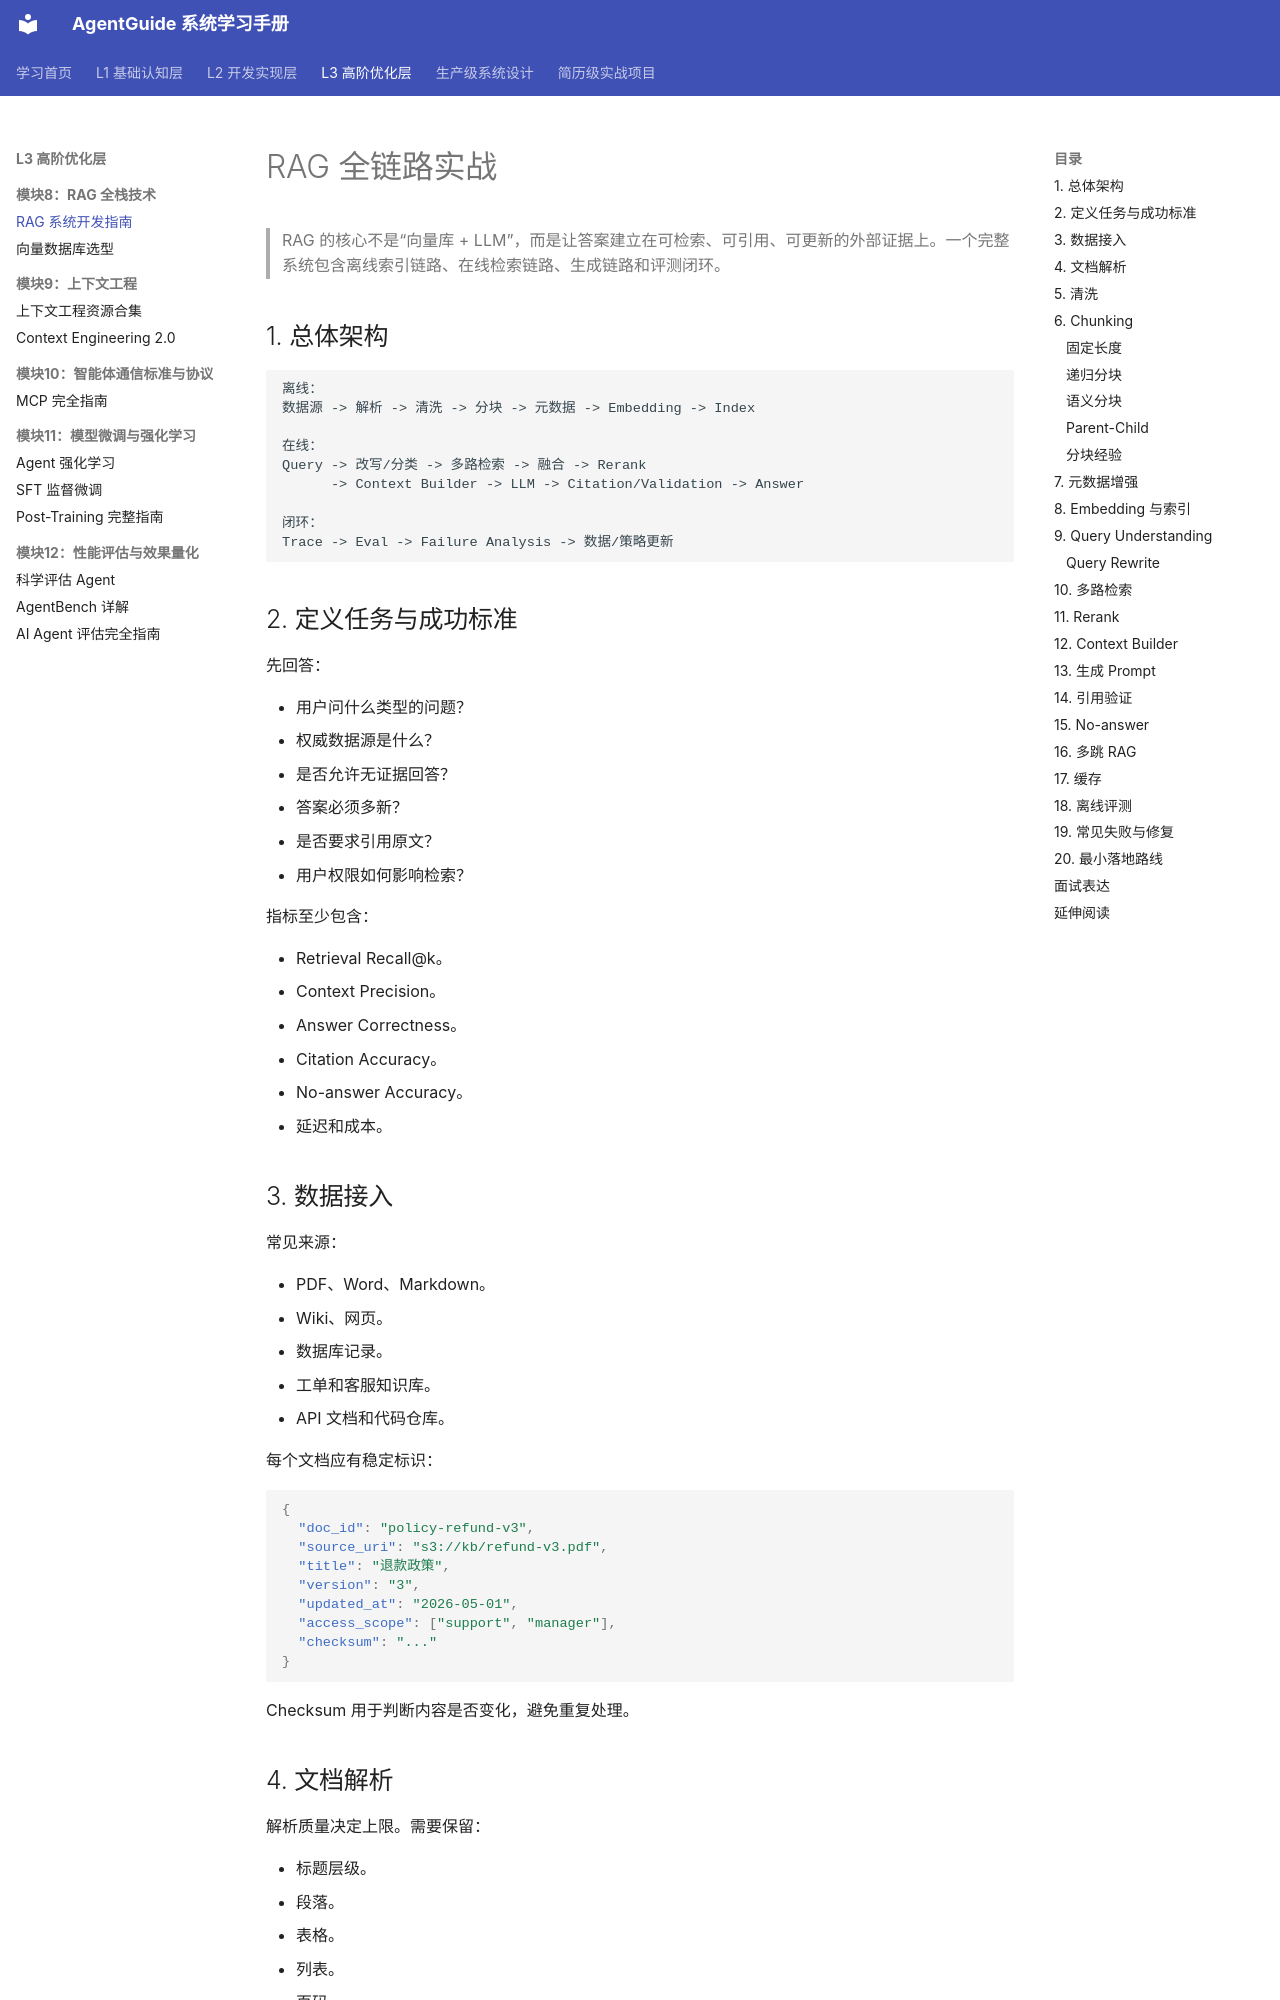

repository: xtyAIdev/AgentGuide · page: 02-tech-stack/20-rag-full-pipeline/index.html · generator: mkdocs

# RAG 全链路实战

> RAG 的核心不是“向量库 + LLM”，而是让答案建立在可检索、可引用、可更新的外部证据上。一个完整系统包含离线索引链路、在线检索链路、生成链路和评测闭环。

## 1. 总体架构

```text
离线：
数据源 -> 解析 -> 清洗 -> 分块 -> 元数据 -> Embedding -> Index

在线：
Query -> 改写/分类 -> 多路检索 -> 融合 -> Rerank
      -> Context Builder -> LLM -> Citation/Validation -> Answer

闭环：
Trace -> Eval -> Failure Analysis -> 数据/策略更新
```

## 2. 定义任务与成功标准

先回答：

- 用户问什么类型的问题？
- 权威数据源是什么？
- 是否允许无证据回答？
- 答案必须多新？
- 是否要求引用原文？
- 用户权限如何影响检索？

指标至少包含：

- Retrieval Recall@k。
- Context Precision。
- Answer Correctness。
- Citation Accuracy。
- No-answer Accuracy。
- 延迟和成本。

## 3. 数据接入

常见来源：

- PDF、Word、Markdown。
- Wiki、网页。
- 数据库记录。
- 工单和客服知识库。
- API 文档和代码仓库。

每个文档应有稳定标识：

```json
{
  "doc_id": "policy-refund-v3",
  "source_uri": "s3://kb/refund-v3.pdf",
  "title": "退款政策",
  "version": "3",
  "updated_at": "2026-05-01",
  "access_scope": ["support", "manager"],
  "checksum": "..."
}
```

Checksum 用于判断内容是否变化，避免重复处理。

## 4. 文档解析

解析质量决定上限。需要保留：

- 标题层级。
- 段落。
- 表格。
- 列表。
- 页码。
- 图片说明。
- 代码块。

PDF 不应只做简单 `extract_text()`：

- 双栏顺序可能错乱。
- 表格可能被打散。
- 扫描件需要 OCR。
- 页眉页脚会污染内容。

解析后应抽样进行视觉对照。
